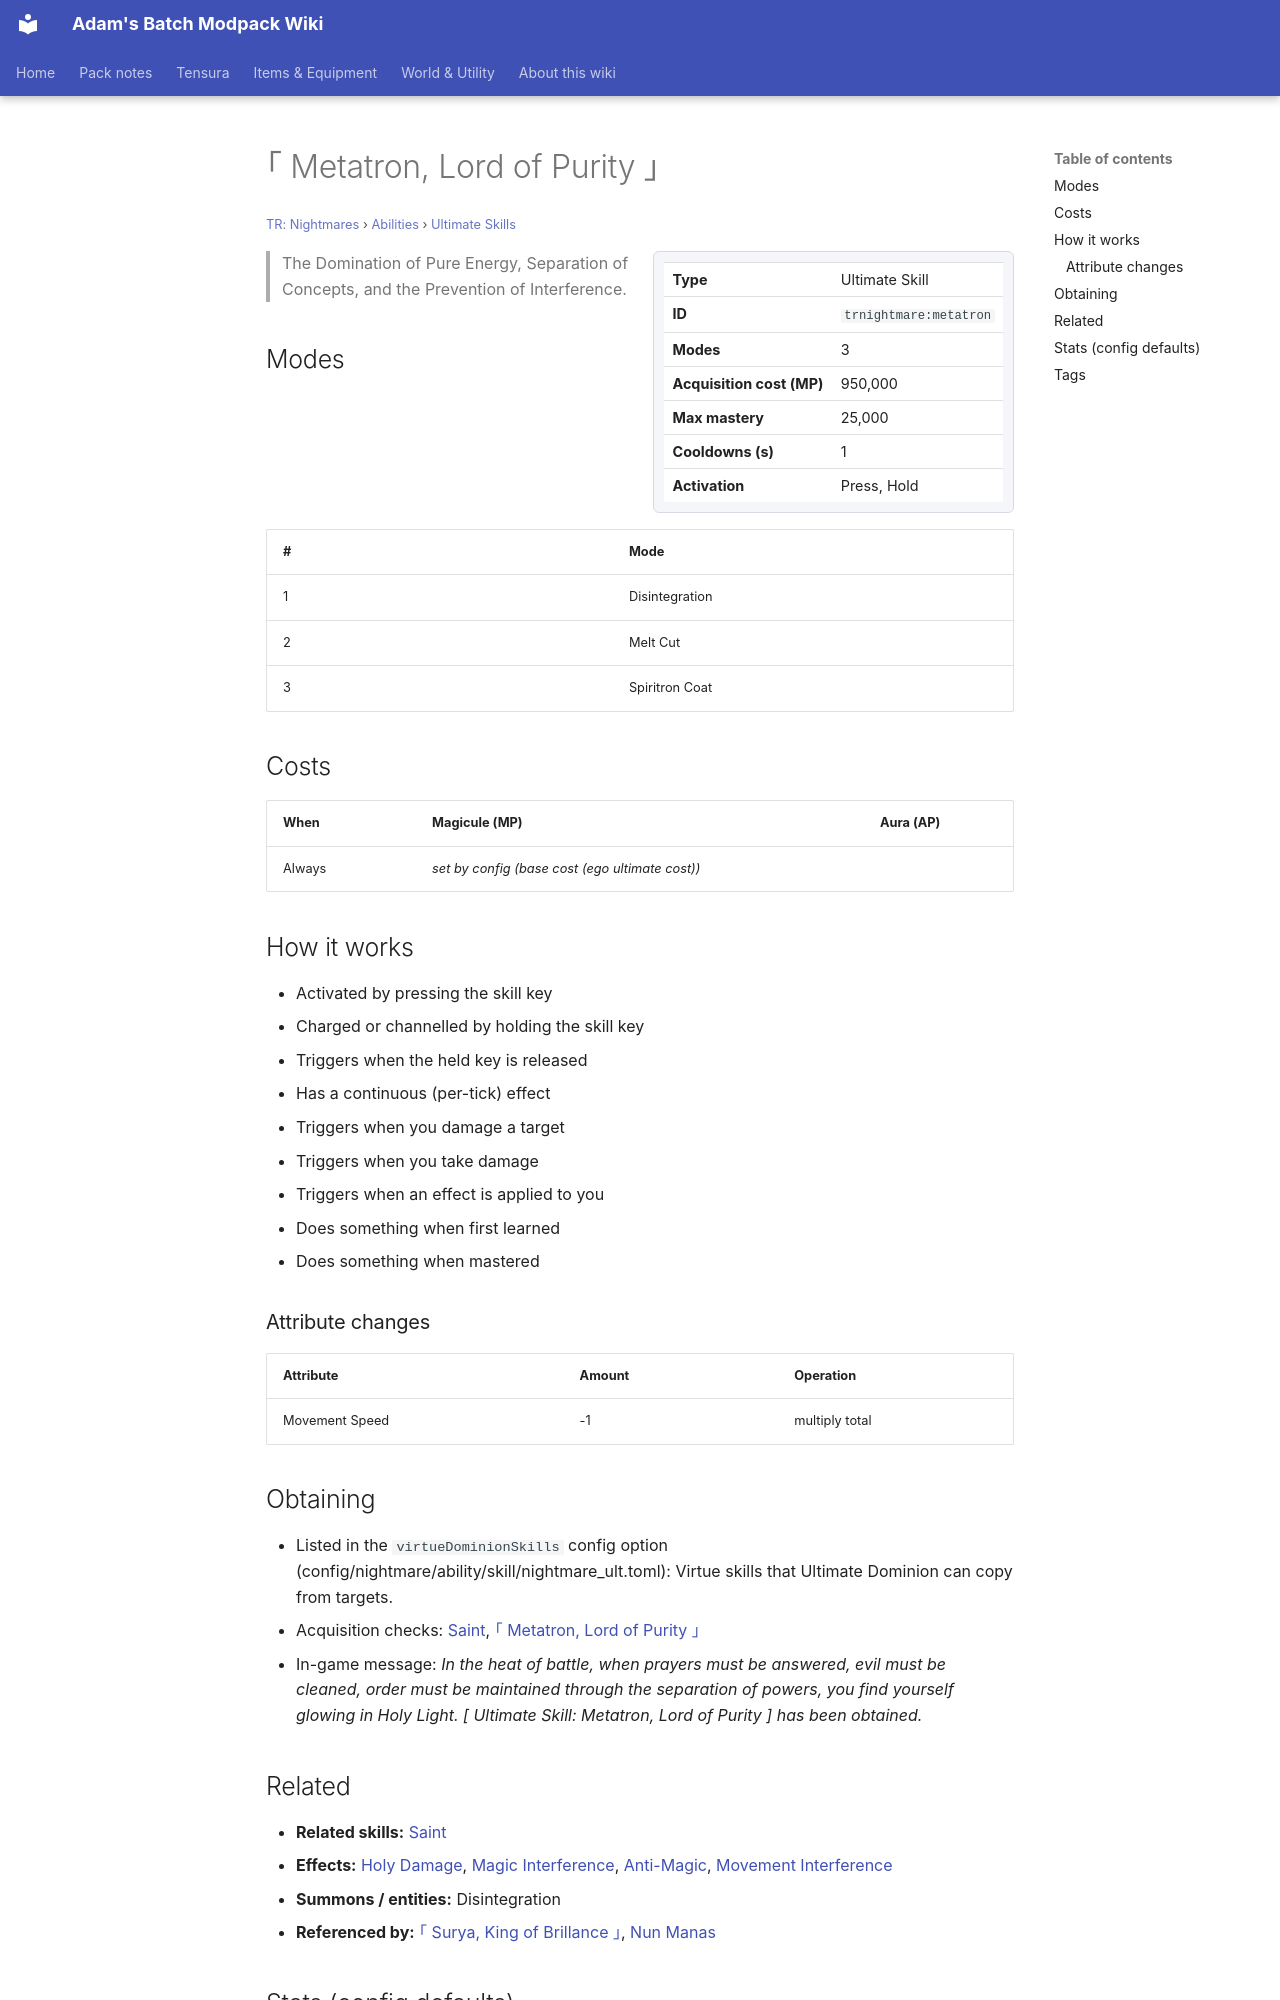

repository: Proteus-Nell/Adams-Batch-MC-Modpack-Wiki · page: tr-nightmares/abilities/ultimate-skills/metatron/index.html · generator: mkdocs

# ｢ Metatron, Lord of Purity ｣

<small>[TR: Nightmares](../../index.md) &rsaquo; [Abilities](../index.md) &rsaquo; [Ultimate Skills](index.md)</small>

<div class="infobox" markdown>

| | |
|---|---|
| **Type** | Ultimate Skill |
| **ID** | `trnightmare:metatron` |
| **Modes** | 3 |
| **Acquisition cost (MP)** | 950,000 |
| **Max mastery** | 25,000 |
| **Cooldowns (s)** | 1 |
| **Activation** | Press, Hold |

</div>

> The Domination of Pure Energy, Separation of Concepts, and the Prevention of Interference.

## Modes

| # | Mode |
|---|---|
| 1 | Disintegration |
| 2 | Melt Cut |
| 3 | Spiritron Coat |

## Costs

| When | Magicule (MP) | Aura (AP) |
|---|---|---|
| Always | *set by config (base cost (ego ultimate cost))* |  |

## How it works

- Activated by pressing the skill key
- Charged or channelled by holding the skill key
- Triggers when the held key is released
- Has a continuous (per-tick) effect
- Triggers when you damage a target
- Triggers when you take damage
- Triggers when an effect is applied to you
- Does something when first learned
- Does something when mastered

### Attribute changes

| Attribute | Amount | Operation |
|---|---|---|
| Movement Speed | -1 | multiply total |

## Obtaining

- Listed in the `virtueDominionSkills` config option (config/nightmare/ability/skill/nightmare_ult.toml): Virtue skills that Ultimate Dominion can copy from targets.
- Acquisition checks: [Saint](../unique-skills/saint.md), [｢ Metatron, Lord of Purity ｣](metatron.md)
- In-game message: *In the heat of battle, when prayers must be answered, evil must be cleaned, order must be maintained through the separation of powers, you find yourself glowing in Holy Light. [ Ultimate Skill: Metatron, Lord of Purity ] has been obtained.*

## Related

- **Related skills:** [Saint](../unique-skills/saint.md)
- **Effects:** [Holy Damage](../../../tensura-reincarnated/effects/holy-damage.md), [Magic Interference](../../../tensura-reincarnated/effects/magic-interference.md), [Anti-Magic](../../../tensura-reincarnated/effects/anti-magic.md), [Movement Interference](../../../tensura-reincarnated/effects/movement-interference.md)
- **Summons / entities:** Disintegration
- **Referenced by:** [｢ Surya, King of Brillance ｣](surya.md), [Nun Manas](nun-manas.md)
